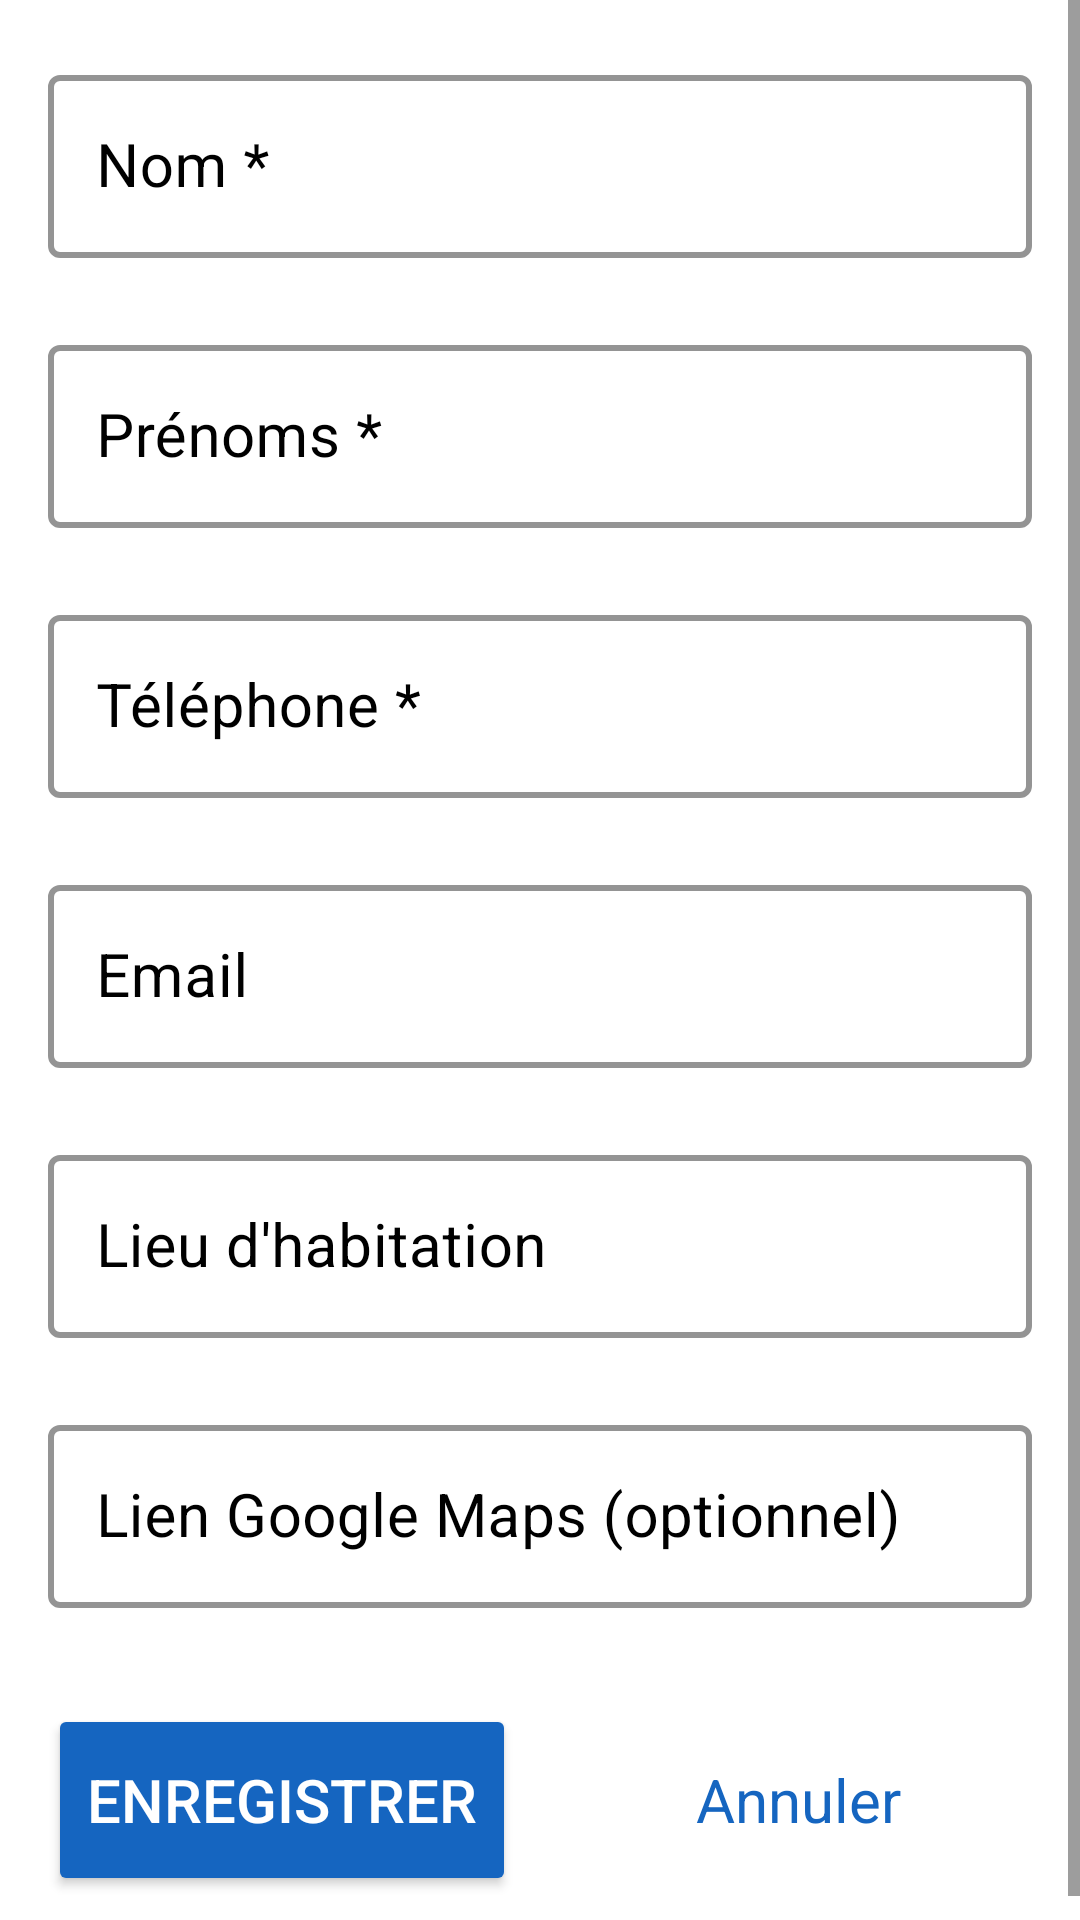

The Android layout XML behind this screen, and the referenced resources:
<!-- AndroidManifest.xml: application theme Theme.RepertoireUICI -->
<!-- res/layout/activity_add_contact.xml -->
<?xml version="1.0" encoding="utf-8"?>
<ScrollView xmlns:android="http://schemas.android.com/apk/res/android"
    xmlns:app="http://schemas.android.com/apk/res-auto"
    android:layout_width="match_parent"
    android:layout_height="match_parent"
    android:background="@color/background">

    <androidx.constraintlayout.widget.ConstraintLayout
        android:layout_width="match_parent"
        android:layout_height="wrap_content"
        android:padding="16dp">

        <com.google.android.material.textfield.TextInputLayout
            android:id="@+id/textInputLayoutNom"
            style="@style/Widget.MaterialComponents.TextInputLayout.OutlinedBox"
            android:layout_width="0dp"
            android:layout_height="wrap_content"
            android:hint="@string/nom"
            android:textColorHint="@color/text_primary"
            app:boxStrokeColor="@color/primary"
            app:boxStrokeWidth="2dp"
            app:hintTextColor="@color/primary"
            app:hintTextAppearance="@style/HintTextAppearance"
            app:layout_constraintEnd_toEndOf="parent"
            app:layout_constraintStart_toStartOf="parent"
            app:layout_constraintTop_toTopOf="parent">

            <com.google.android.material.textfield.TextInputEditText
                android:id="@+id/editTextNom"
                android:layout_width="match_parent"
                android:layout_height="wrap_content"
                android:inputType="textPersonName"
                android:textColor="@color/text_primary"
                android:textSize="20sp"
                android:minHeight="60dp" />
        </com.google.android.material.textfield.TextInputLayout>

        <com.google.android.material.textfield.TextInputLayout
            android:id="@+id/textInputLayoutPrenoms"
            style="@style/Widget.MaterialComponents.TextInputLayout.OutlinedBox"
            android:layout_width="0dp"
            android:layout_height="wrap_content"
            android:layout_marginTop="20dp"
            android:hint="@string/prenoms"
            android:textColorHint="@color/text_primary"
            app:boxStrokeColor="@color/primary"
            app:boxStrokeWidth="2dp"
            app:hintTextColor="@color/primary"
            app:hintTextAppearance="@style/HintTextAppearance"
            app:layout_constraintEnd_toEndOf="parent"
            app:layout_constraintStart_toStartOf="parent"
            app:layout_constraintTop_toBottomOf="@id/textInputLayoutNom">

            <com.google.android.material.textfield.TextInputEditText
                android:id="@+id/editTextPrenoms"
                android:layout_width="match_parent"
                android:layout_height="wrap_content"
                android:inputType="textPersonName"
                android:textColor="@color/text_primary"
                android:textSize="20sp"
                android:minHeight="60dp" />
        </com.google.android.material.textfield.TextInputLayout>

        <com.google.android.material.textfield.TextInputLayout
            android:id="@+id/textInputLayoutTelephone"
            style="@style/Widget.MaterialComponents.TextInputLayout.OutlinedBox"
            android:layout_width="0dp"
            android:layout_height="wrap_content"
            android:layout_marginTop="20dp"
            android:hint="@string/telephone"
            android:textColorHint="@color/text_primary"
            app:boxStrokeColor="@color/primary"
            app:boxStrokeWidth="2dp"
            app:hintTextColor="@color/primary"
            app:hintTextAppearance="@style/HintTextAppearance"
            app:layout_constraintEnd_toEndOf="parent"
            app:layout_constraintStart_toStartOf="parent"
            app:layout_constraintTop_toBottomOf="@id/textInputLayoutPrenoms">

            <com.google.android.material.textfield.TextInputEditText
                android:id="@+id/editTextTelephone"
                android:layout_width="match_parent"
                android:layout_height="wrap_content"
                android:inputType="phone"
                android:textColor="@color/text_primary"
                android:textSize="20sp"
                android:minHeight="60dp" />
        </com.google.android.material.textfield.TextInputLayout>

        <com.google.android.material.textfield.TextInputLayout
            android:id="@+id/textInputLayoutEmail"
            style="@style/Widget.MaterialComponents.TextInputLayout.OutlinedBox"
            android:layout_width="0dp"
            android:layout_height="wrap_content"
            android:layout_marginTop="20dp"
            android:hint="@string/email"
            android:textColorHint="@color/text_primary"
            app:boxStrokeColor="@color/primary"
            app:boxStrokeWidth="2dp"
            app:hintTextColor="@color/primary"
            app:hintTextAppearance="@style/HintTextAppearance"
            app:layout_constraintEnd_toEndOf="parent"
            app:layout_constraintStart_toStartOf="parent"
            app:layout_constraintTop_toBottomOf="@id/textInputLayoutTelephone">

            <com.google.android.material.textfield.TextInputEditText
                android:id="@+id/editTextEmail"
                android:layout_width="match_parent"
                android:layout_height="wrap_content"
                android:inputType="textEmailAddress"
                android:textColor="@color/text_primary"
                android:textSize="20sp"
                android:minHeight="60dp" />
        </com.google.android.material.textfield.TextInputLayout>

        <com.google.android.material.textfield.TextInputLayout
            android:id="@+id/textInputLayoutLieuHabitation"
            style="@style/Widget.MaterialComponents.TextInputLayout.OutlinedBox"
            android:layout_width="0dp"
            android:layout_height="wrap_content"
            android:layout_marginTop="20dp"
            android:hint="@string/lieu_habitation"
            android:textColorHint="@color/text_primary"
            app:boxStrokeColor="@color/primary"
            app:boxStrokeWidth="2dp"
            app:hintTextColor="@color/primary"
            app:hintTextAppearance="@style/HintTextAppearance"
            app:layout_constraintEnd_toEndOf="parent"
            app:layout_constraintStart_toStartOf="parent"
            app:layout_constraintTop_toBottomOf="@id/textInputLayoutEmail">

            <com.google.android.material.textfield.TextInputEditText
                android:id="@+id/editTextLieuHabitation"
                android:layout_width="match_parent"
                android:layout_height="wrap_content"
                android:inputType="text"
                android:textColor="@color/text_primary"
                android:textSize="20sp"
                android:minHeight="60dp" />
        </com.google.android.material.textfield.TextInputLayout>

        <com.google.android.material.textfield.TextInputLayout
            android:id="@+id/textInputLayoutLienMap"
            style="@style/Widget.MaterialComponents.TextInputLayout.OutlinedBox"
            android:layout_width="0dp"
            android:layout_height="wrap_content"
            android:layout_marginTop="20dp"
            android:hint="@string/lien_google_maps"
            android:textColorHint="@color/text_primary"
            app:boxStrokeColor="@color/primary"
            app:boxStrokeWidth="2dp"
            app:hintTextColor="@color/primary"
            app:hintTextAppearance="@style/HintTextAppearance"
            app:layout_constraintEnd_toEndOf="parent"
            app:layout_constraintStart_toStartOf="parent"
            app:layout_constraintTop_toBottomOf="@id/textInputLayoutLieuHabitation">

            <com.google.android.material.textfield.TextInputEditText
                android:id="@+id/editTextLienMap"
                android:layout_width="match_parent"
                android:layout_height="wrap_content"
                android:inputType="textUri"
                android:textColor="@color/text_primary"
                android:textSize="20sp"
                android:minHeight="60dp" />
        </com.google.android.material.textfield.TextInputLayout>

        <Button
            android:id="@+id/buttonSave"
            android:layout_width="0dp"
            android:layout_height="wrap_content"
            android:layout_marginTop="32dp"
            android:layout_marginEnd="8dp"
            android:backgroundTint="@color/primary"
            android:text="@string/enregistrer"
            android:textColor="@color/white"
            android:textSize="20sp"
            android:minHeight="64dp"
            app:layout_constraintEnd_toStartOf="@id/buttonCancel"
            app:layout_constraintStart_toStartOf="parent"
            app:layout_constraintTop_toBottomOf="@id/textInputLayoutLienMap" />

        <Button
            android:id="@+id/buttonCancel"
            style="@style/Widget.Material3.Button.OutlinedButton"
            android:layout_width="0dp"
            android:layout_height="wrap_content"
            android:layout_marginStart="8dp"
            android:layout_marginTop="32dp"
            android:text="@string/annuler"
            android:textColor="@color/primary"
            android:textSize="20sp"
            android:minHeight="64dp"
            app:strokeWidth="2dp"
            app:strokeColor="@color/primary"
            app:layout_constraintEnd_toEndOf="parent"
            app:layout_constraintStart_toEndOf="@id/buttonSave"
            app:layout_constraintTop_toBottomOf="@id/textInputLayoutLienMap" />

    </androidx.constraintlayout.widget.ConstraintLayout>
</ScrollView>
<!-- resources referenced by this layout -->
<resources>
  <color name="background">#FFFFFF</color>
  <color name="primary">#1565C0</color>
  <color name="text_primary">#000000</color>
  <color name="white">#FFFFFF</color>
  <string name="annuler">Annuler</string>
  <string name="email">Email</string>
  <string name="enregistrer">Enregistrer</string>
  <string name="lien_google_maps">Lien Google Maps (optionnel)</string>
  <string name="lieu_habitation">Lieu d\'habitation</string>
  <string name="nom">Nom *</string>
  <string name="prenoms">Prénoms *</string>
  <string name="telephone">Téléphone *</string>
  <style name="HintTextAppearance" parent="TextAppearance.MaterialComponents.Subtitle1">
          <item name="android:textSize">20sp</item>
          <item name="android:textColor">@color/text_primary</item>
          <item name="android:textStyle">bold</item>
      </style>
  <style name="Theme.RepertoireUICI" parent="Theme.MaterialComponents.DayNight.DarkActionBar">
          
          <item name="colorPrimary">@color/primary</item>
          <item name="colorPrimaryVariant">@color/primary_dark</item>
          <item name="colorOnPrimary">@color/white</item>
          
          <item name="colorSecondary">@color/accent</item>
          <item name="colorSecondaryVariant">@color/accent</item>
          <item name="colorOnSecondary">@color/white</item>
          
          <item name="android:statusBarColor">@color/primary_dark</item>
          
          <item name="android:textColorPrimary">@color/text_primary</item>
          <item name="android:textColorSecondary">@color/text_secondary</item>
      </style>
  <color name="primary_dark">#0D47A1</color>
  <color name="accent">#FF4081</color>
  <color name="text_secondary">#424242</color>
</resources>
